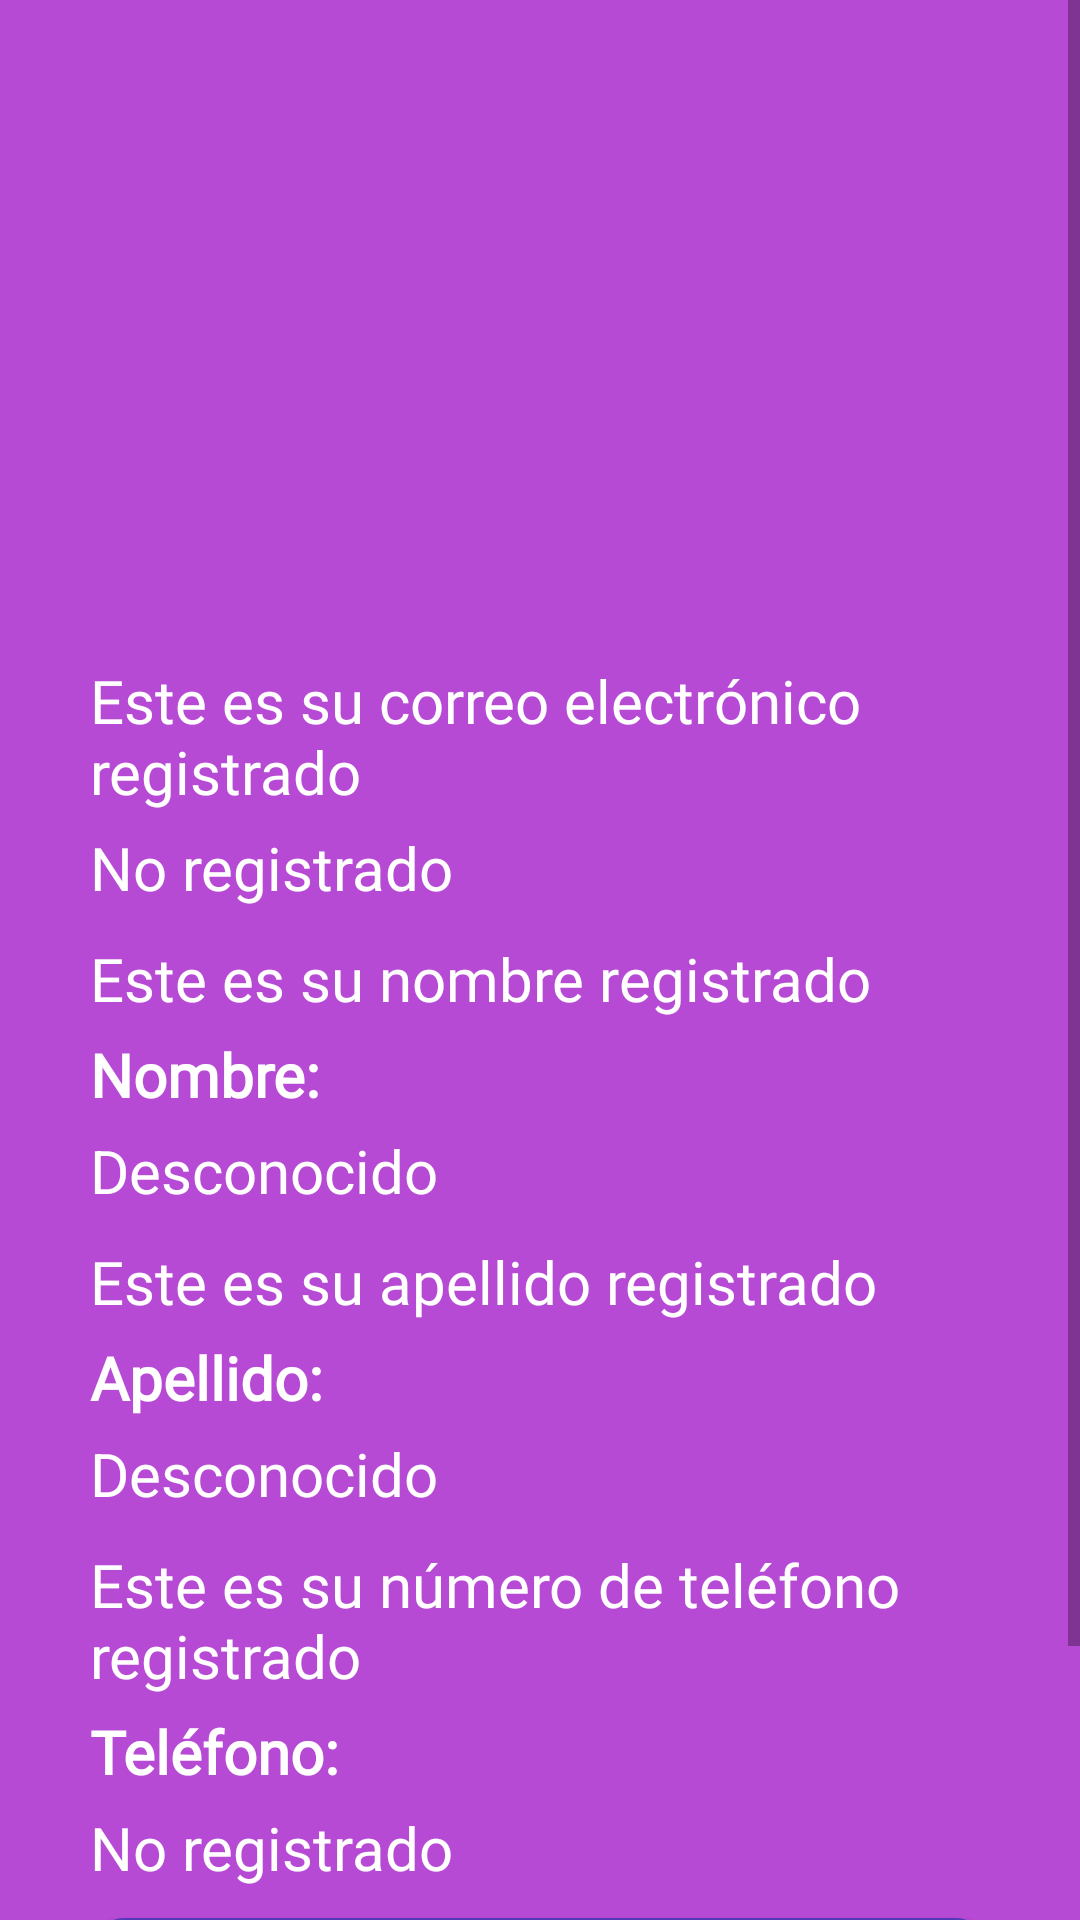

Write the Android layout XML for this screen, with the resource values it uses.
<!-- AndroidManifest.xml: application theme Theme.Taller2 -->
<!-- res/layout/activity_perfil.xml -->
<?xml version="1.0" encoding="utf-8"?>

<androidx.constraintlayout.widget.ConstraintLayout xmlns:android="http://schemas.android.com/apk/res/android"
    xmlns:app="http://schemas.android.com/apk/res-auto"
    xmlns:tools="http://schemas.android.com/tools"
    android:layout_width="match_parent"
    android:layout_height="match_parent"
    android:background="@color/purple"
    tools:context=".perfilActivity">

    <ScrollView
        android:layout_width="match_parent"
        android:layout_height="match_parent"
        android:fillViewport="true">

        <LinearLayout
            android:layout_width="match_parent"
            android:layout_height="wrap_content"
            android:orientation="vertical"
            android:padding="30dp"
            android:gravity="center_horizontal">

            
            <ImageView
                android:id="@+id/imgPerfil"
                android:layout_width="150dp"
                android:layout_height="150dp"
                android:layout_marginBottom="40dp"
                android:scaleType="centerCrop"
                app:srcCompat="@drawable/png_clipart_google_logo_google_search_google_now_google_text_trademark_thumbnail" />
            

            
            <TextView
                android:id="@+id/infoEmail"
                android:layout_width="match_parent"
                android:layout_height="wrap_content"
                android:layout_marginBottom="5dp"
                android:fontFamily="@font/adlam_display"
                android:text="Este es su correo electrónico registrado"
                android:textColor="@color/white"
                android:textSize="20sp" />

            <TextView
                android:id="@+id/txtEmail"
                android:layout_width="match_parent"
                android:layout_height="wrap_content"
                android:layout_marginBottom="10dp"
                android:text="No registrado"
                android:textColor="@color/white"
                android:textSize="20sp" />

            <TextView
                android:id="@+id/infoNombre"
                android:layout_width="match_parent"
                android:layout_height="wrap_content"
                android:layout_marginBottom="5dp"
                android:fontFamily="@font/adlam_display"
                android:text="Este es su nombre registrado"
                android:textColor="@color/white"
                android:textSize="20sp" />

            <TextView
                android:id="@+id/labelNombre"
                android:layout_width="match_parent"
                android:layout_height="wrap_content"
                android:layout_marginBottom="5dp"
                android:fontFamily="@font/adlam_display"
                android:text="Nombre:"
                android:textColor="@color/white"
                android:textSize="20sp"
                android:textStyle="bold" />

            <EditText
                android:id="@+id/editNombre"
                android:layout_width="match_parent"
                android:layout_height="wrap_content"
                android:layout_marginBottom="30dp"
                android:background="@drawable/edit_text_rounded"
                android:hint="Editar Nombre"
                android:padding="15dp"
                android:visibility="gone" />

            

            <TextView
                android:id="@+id/txtNombre"
                android:layout_width="match_parent"
                android:layout_height="wrap_content"
                android:layout_marginBottom="10dp"
                android:text="Desconocido"
                android:textColor="@color/white"
                android:textSize="20sp" />

            <TextView
                android:id="@+id/infoApellido"
                android:layout_width="match_parent"
                android:layout_height="wrap_content"
                android:layout_marginBottom="5dp"
                android:fontFamily="@font/adlam_display"
                android:text="Este es su apellido registrado"
                android:textColor="@color/white"
                android:textSize="20sp" />

            <TextView
                android:id="@+id/labelApellido"
                android:layout_width="match_parent"
                android:layout_height="wrap_content"
                android:layout_marginBottom="5dp"
                android:fontFamily="@font/adlam_display"
                android:text="Apellido:"
                android:textColor="@color/white"
                android:textSize="20sp"
                android:textStyle="bold" />

            <TextView
                android:id="@+id/txtApellido"
                android:layout_width="match_parent"
                android:layout_height="wrap_content"
                android:text="Desconocido"
                android:textSize="20sp"
                android:textColor="@color/white"
                android:layout_marginBottom="10dp" />

            <EditText
                android:id="@+id/editApellido"
                android:layout_width="match_parent"
                android:layout_height="wrap_content"
                android:hint="Editar Apellido"
                android:visibility="gone"
                android:background="@drawable/edit_text_rounded"
                android:padding="15dp"
                android:layout_marginBottom="30dp" />

            
            <TextView
                android:id="@+id/infoTelefono"
                android:layout_width="match_parent"
                android:layout_height="wrap_content"
                android:layout_marginBottom="5dp"
                android:fontFamily="@font/adlam_display"
                android:text="Este es su número de teléfono registrado"
                android:textColor="@color/white"
                android:textSize="20sp" />

            <TextView
                android:id="@+id/labelTelefono"
                android:layout_width="match_parent"
                android:layout_height="wrap_content"
                android:layout_marginBottom="5dp"
                android:fontFamily="@font/adlam_display"
                android:text="Teléfono:"
                android:textColor="@color/white"
                android:textSize="20sp"
                android:textStyle="bold" />

            <TextView
                android:id="@+id/txtTelefono"
                android:layout_width="match_parent"
                android:layout_height="wrap_content"
                android:text="No registrado"
                android:textSize="20sp"
                android:textColor="@color/white"
                android:layout_marginBottom="10dp" />

            <EditText
                android:id="@+id/editTelefono"
                android:layout_width="match_parent"
                android:layout_height="wrap_content"
                android:hint="Editar Teléfono"
                android:visibility="gone"
                android:background="@drawable/edit_text_rounded"
                android:padding="15dp"
                android:layout_marginBottom="40dp" />

            
            <Button
                android:id="@+id/btnEditar"
                android:layout_width="match_parent"
                android:layout_height="wrap_content"
                android:layout_marginBottom="20dp"
                android:background="@drawable/google_rounded"
                android:fontFamily="@font/adlam_display"
                android:textColor="@color/white"
                android:padding="15dp"
                android:text="Editar"
                android:textSize="20sp" />

            
            <Button
                android:id="@+id/btnGuardar"
                android:layout_width="match_parent"
                android:layout_height="wrap_content"
                android:text="Guardar"
                android:background="@drawable/google_rounded"
                android:textColor="@color/white"
                android:padding="15dp"
                android:visibility="gone"
                android:layout_marginBottom="20dp" />

            
            <Button
                android:id="@+id/btnCancelar"
                android:layout_width="match_parent"
                android:layout_height="wrap_content"
                android:text="Cancelar"
                android:background="@drawable/google_rounded"
                android:textColor="@color/white"
                android:padding="15dp"
                android:visibility="gone"
                android:layout_marginBottom="40dp" />

        </LinearLayout>
    </ScrollView>

</androidx.constraintlayout.widget.ConstraintLayout>
<!-- resources referenced by this layout -->
<resources>
  <color name="purple">#B74AD4</color>
  <color name="white">#FFFFFFFF</color>
  <!-- drawable edit_text_rounded (drawable) -->
  <?xml version="1.0" encoding="utf-8"?>
  
  <shape xmlns:android="http://schemas.android.com/apk/res/android"
      android:shape="rectangle">
  
      <solid android:color="@color/white"/>
      <stroke android:color="@color/violet" android:width="3dp"/>
      <corners android:radius="15dp"/>
  </shape>
  <!-- drawable google_rounded (drawable) -->
  <?xml version="1.0" encoding="utf-8"?>
  
  <shape xmlns:android="http://schemas.android.com/apk/res/android">
      <solid android:color="@color/blue"/>
      <stroke android:color="@color/violet" android:width="3dp"/>
      <corners android:radius="10dp"/>
  </shape>
  <style name="Theme.Taller2" parent="Base.Theme.Taller2" />
  <color name="violet">#5239B8</color>
  <color name="blue">#1770CF</color>
  <style name="Base.Theme.Taller2" parent="Theme.AppCompat.Light.NoActionBar">
          
          
      </style>
</resources>
